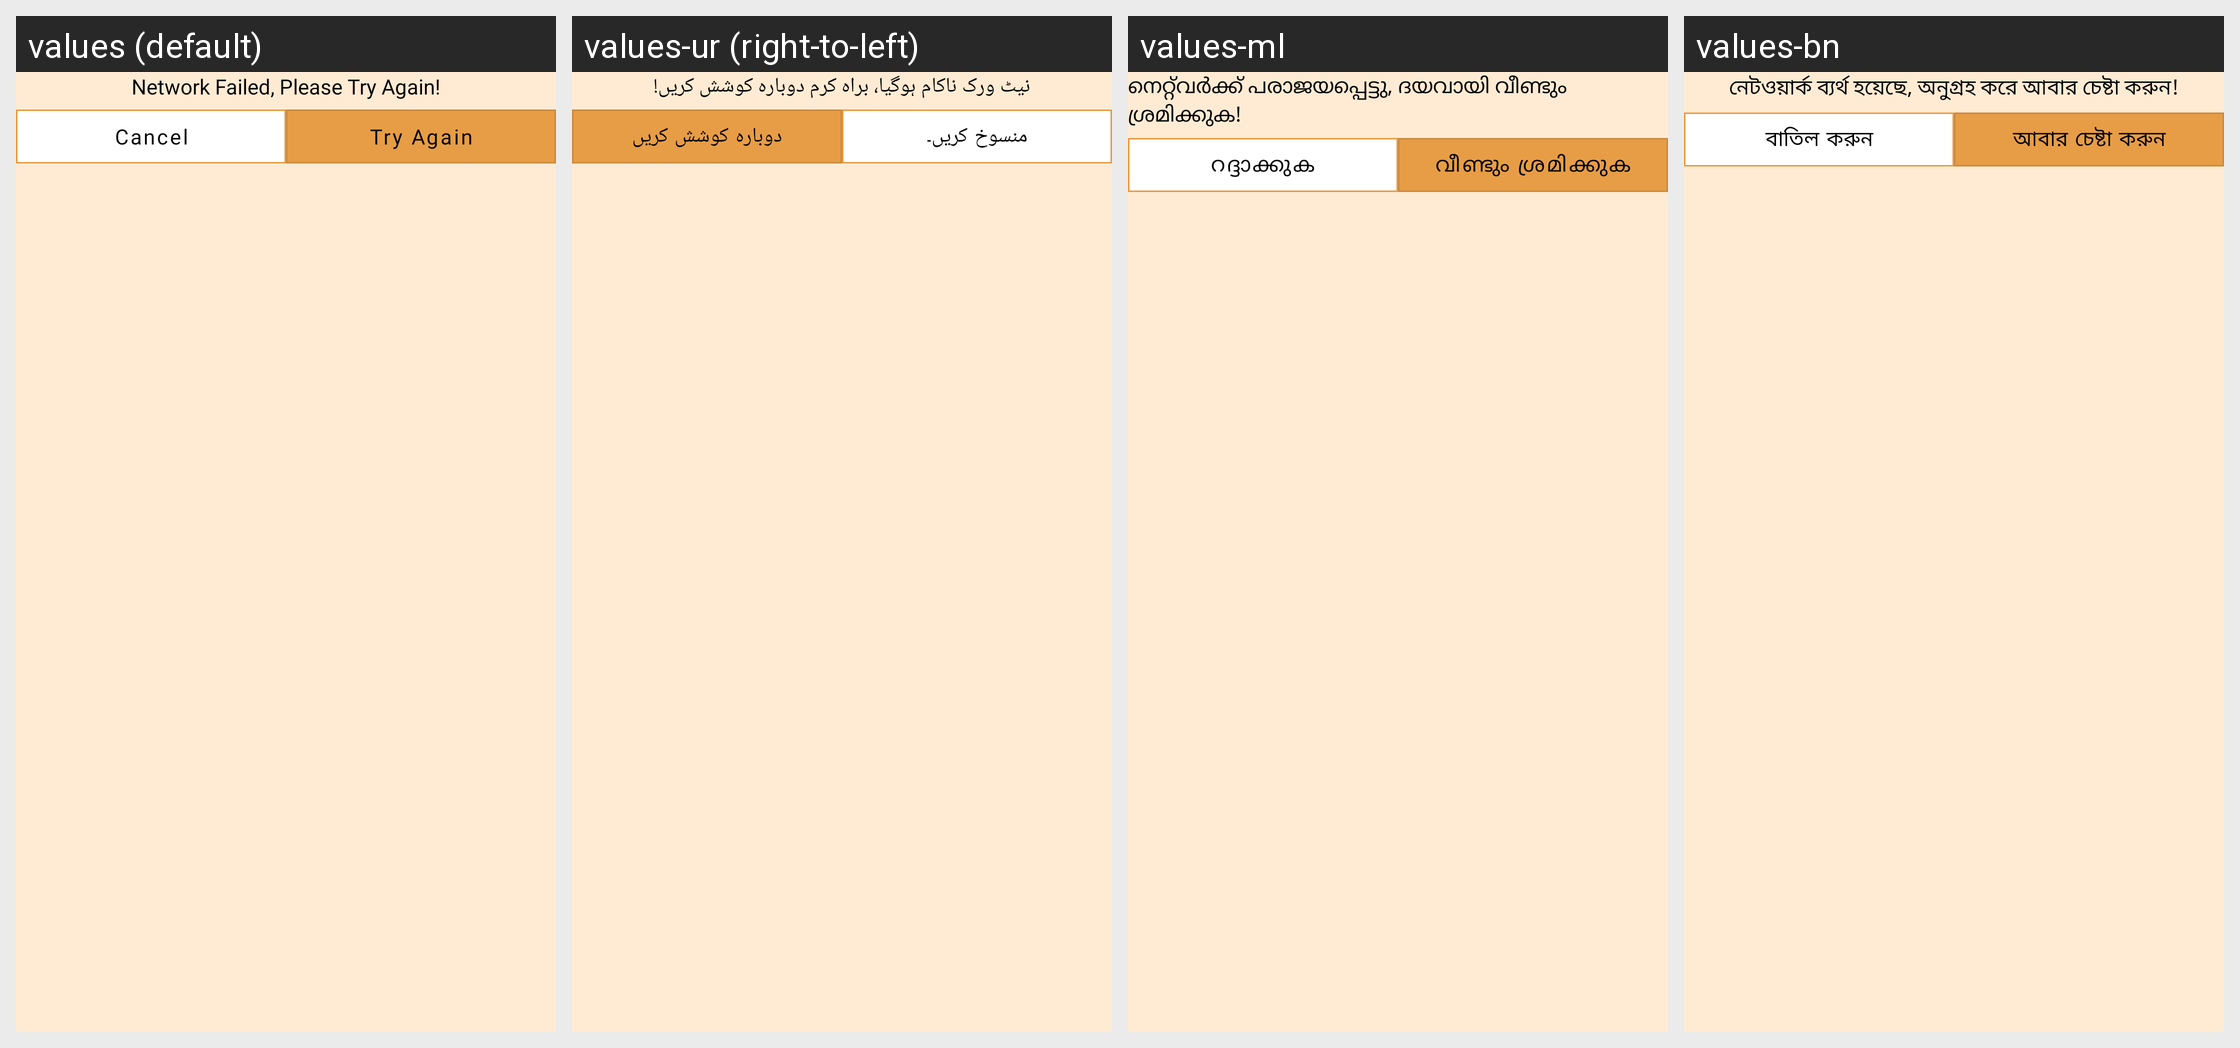

This grid shows one Android layout under several languages. Give, for every string resource on the screen, its name, the default text and each shown locale's text.
Android screen res/layout/dialog_bottom_network.xml rendered under 4 locales, left to right: values (default), values-ur (right-to-left), values-ml, values-bn. Device: Nexus 5 (rendered at 1080×1920; each locale shown at half size, 540×960, under a caption strip naming it); theme Theme.StreetSaarthi.
Other locales in the repository, not shown: values-gu, values-hi, values-kn, values-mr, values-pa, values-ta, values-te.
Strings drawn on this screen, with the default value and each locale's value (text and hints the layout hard-codes, and strings that could not be matched under every locale, appear in the picture but are not listed):

network_failed_please_try_again
  values: Network Failed, Please Try Again!
  values-ur: نیٹ ورک ناکام ہوگیا، براہ کرم دوبارہ کوشش کریں!
  values-ml: നെറ്റ്‌വർക്ക് പരാജയപ്പെട്ടു, ദയവായി വീണ്ടും ശ്രമിക്കുക!
  values-bn: নেটওয়ার্ক ব্যর্থ হয়েছে, অনুগ্রহ করে আবার চেষ্টা করুন!

cancel
  values: Cancel
  values-ur: منسوخ کریں۔
  values-ml: റദ്ദാക്കുക
  values-bn: বাতিল করুন

try_again
  values: Try Again
  values-ur: دوبارہ کوشش کریں
  values-ml: വീണ്ടും ശ്രമിക്കുക
  values-bn: আবার চেষ্টা করুন
